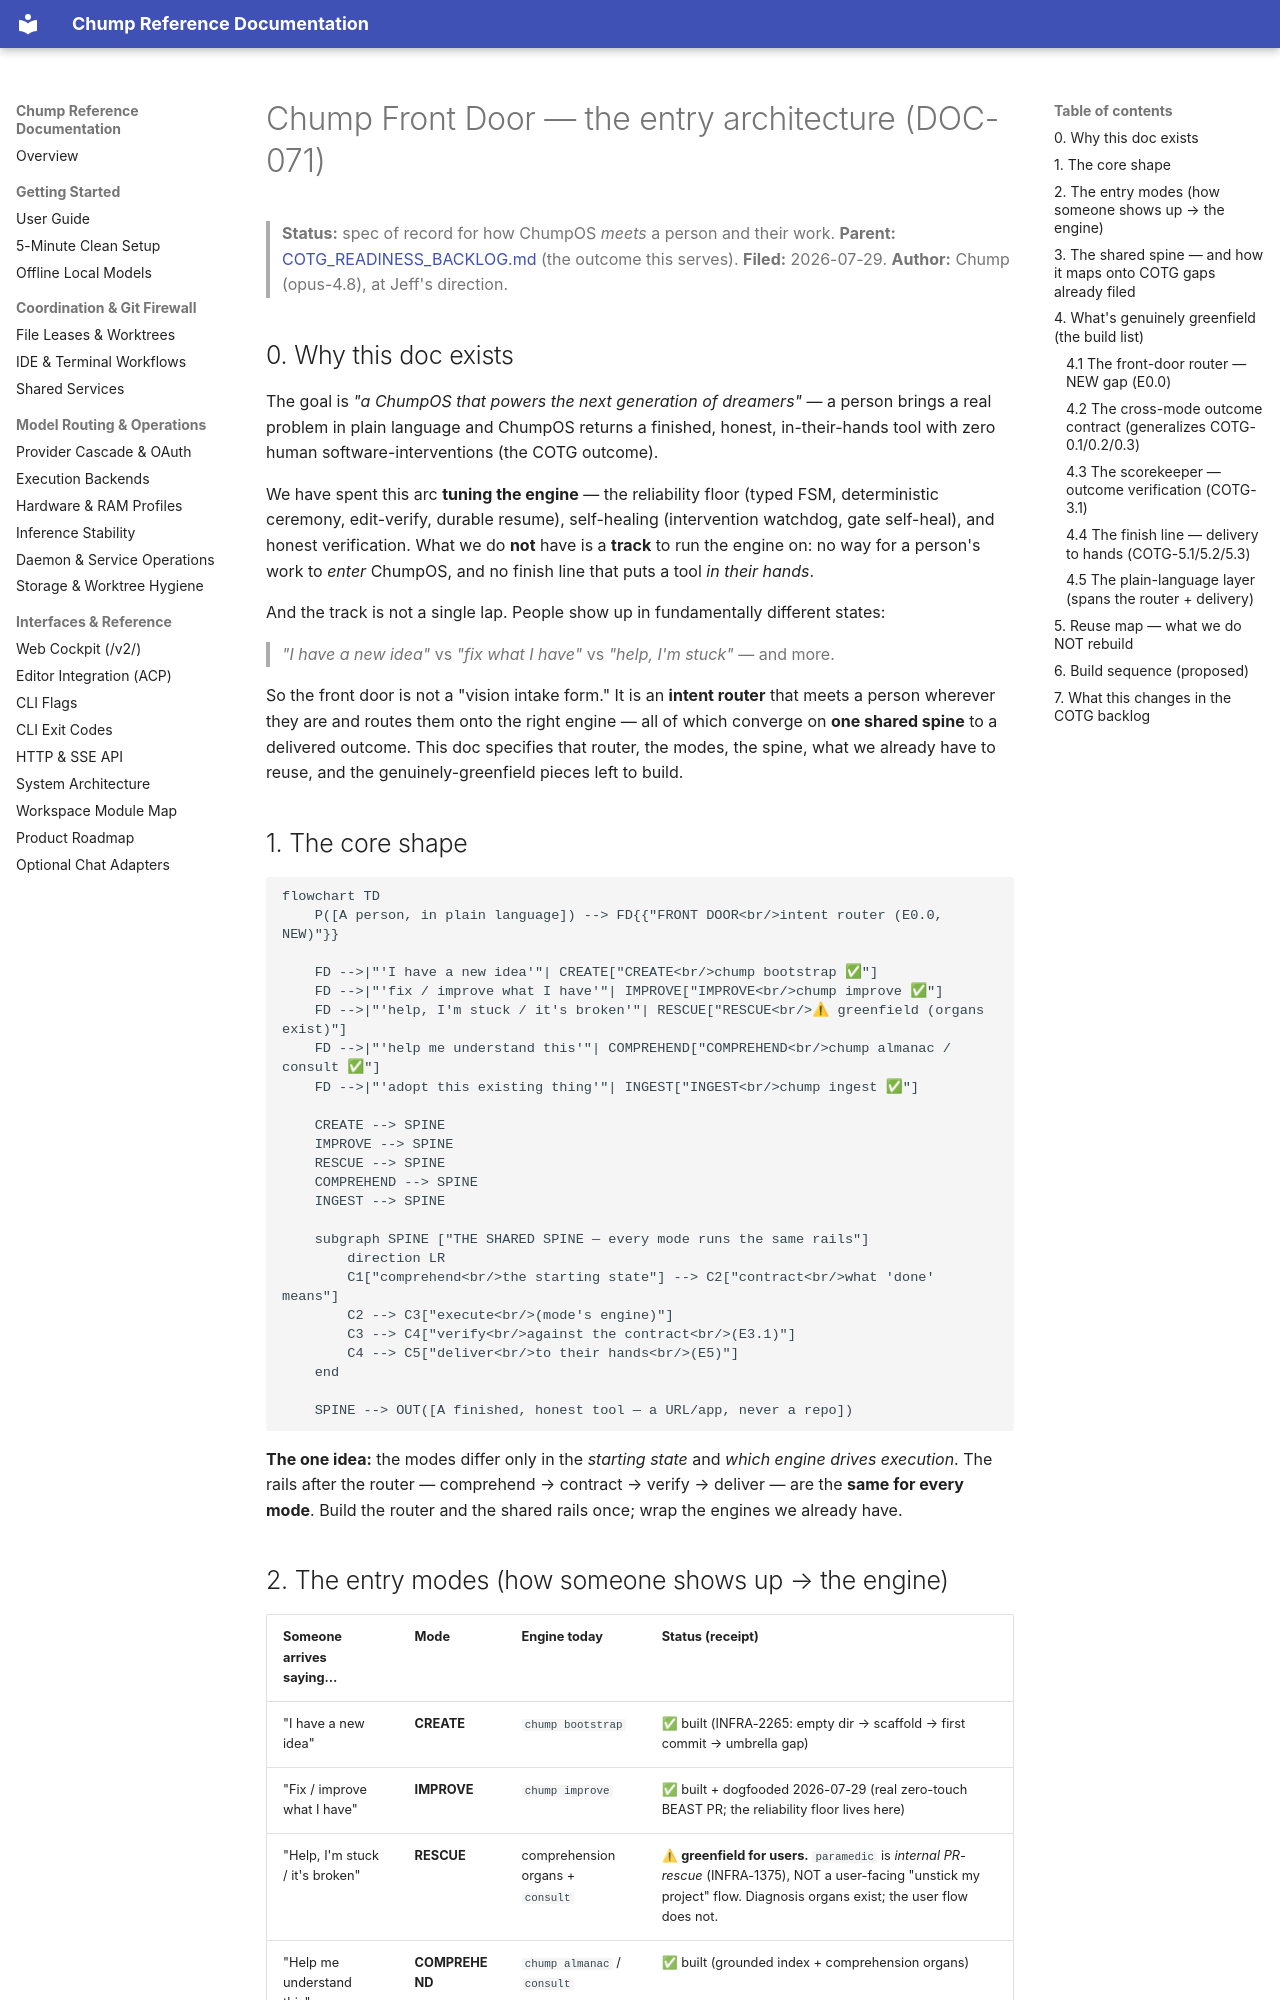

repository: repairman29/chump · page: strategy/CHUMP_FRONT_DOOR/index.html · generator: mkdocs

---
doc_tag: canonical
owner_gap: DOC-089
last_audited: 2026-08-08
---

# Chump Front Door — the entry architecture (DOC-071)

> **Status:** spec of record for how ChumpOS *meets* a person and their work.
> **Parent:** [COTG_READINESS_BACKLOG.md](./COTG_READINESS_BACKLOG.md) (the outcome this serves).
> **Filed:** 2026-07-29. **Author:** Chump (opus-4.8), at Jeff's direction.

## 0. Why this doc exists

The goal is *"a ChumpOS that powers the next generation of dreamers"* — a person brings a
real problem in plain language and ChumpOS returns a finished, honest, in-their-hands tool
with zero human software-interventions (the COTG outcome).

We have spent this arc **tuning the engine** — the reliability floor (typed FSM, deterministic
ceremony, edit-verify, durable resume), self-healing (intervention watchdog, gate self-heal),
and honest verification. What we do **not** have is a **track** to run the engine on: no way
for a person's work to *enter* ChumpOS, and no finish line that puts a tool *in their hands*.

And the track is not a single lap. People show up in fundamentally different states:

> *"I have a new idea"* vs *"fix what I have"* vs *"help, I'm stuck"* — and more.

So the front door is not a "vision intake form." It is an **intent router** that meets a person
wherever they are and routes them onto the right engine — all of which converge on **one shared
spine** to a delivered outcome. This doc specifies that router, the modes, the spine, what we
already have to reuse, and the genuinely-greenfield pieces left to build.

## 1. The core shape

```mermaid
flowchart TD
    P([A person, in plain language]) --> FD{{"FRONT DOOR<br/>intent router (E0.0, NEW)"}}

    FD -->|"'I have a new idea'"| CREATE["CREATE<br/>chump bootstrap ✅"]
    FD -->|"'fix / improve what I have'"| IMPROVE["IMPROVE<br/>chump improve ✅"]
    FD -->|"'help, I'm stuck / it's broken'"| RESCUE["RESCUE<br/>⚠ greenfield (organs exist)"]
    FD -->|"'help me understand this'"| COMPREHEND["COMPREHEND<br/>chump almanac / consult ✅"]
    FD -->|"'adopt this existing thing'"| INGEST["INGEST<br/>chump ingest ✅"]

    CREATE --> SPINE
    IMPROVE --> SPINE
    RESCUE --> SPINE
    COMPREHEND --> SPINE
    INGEST --> SPINE

    subgraph SPINE ["THE SHARED SPINE — every mode runs the same rails"]
        direction LR
        C1["comprehend<br/>the starting state"] --> C2["contract<br/>what 'done' means"]
        C2 --> C3["execute<br/>(mode's engine)"]
        C3 --> C4["verify<br/>against the contract<br/>(E3.1)"]
        C4 --> C5["deliver<br/>to their hands<br/>(E5)"]
    end

    SPINE --> OUT([A finished, honest tool — a URL/app, never a repo])
```

**The one idea:** the modes differ only in the *starting state* and *which engine drives
execution*. The rails after the router — comprehend → contract → verify → deliver — are the
**same for every mode**. Build the router and the shared rails once; wrap the engines we
already have.
